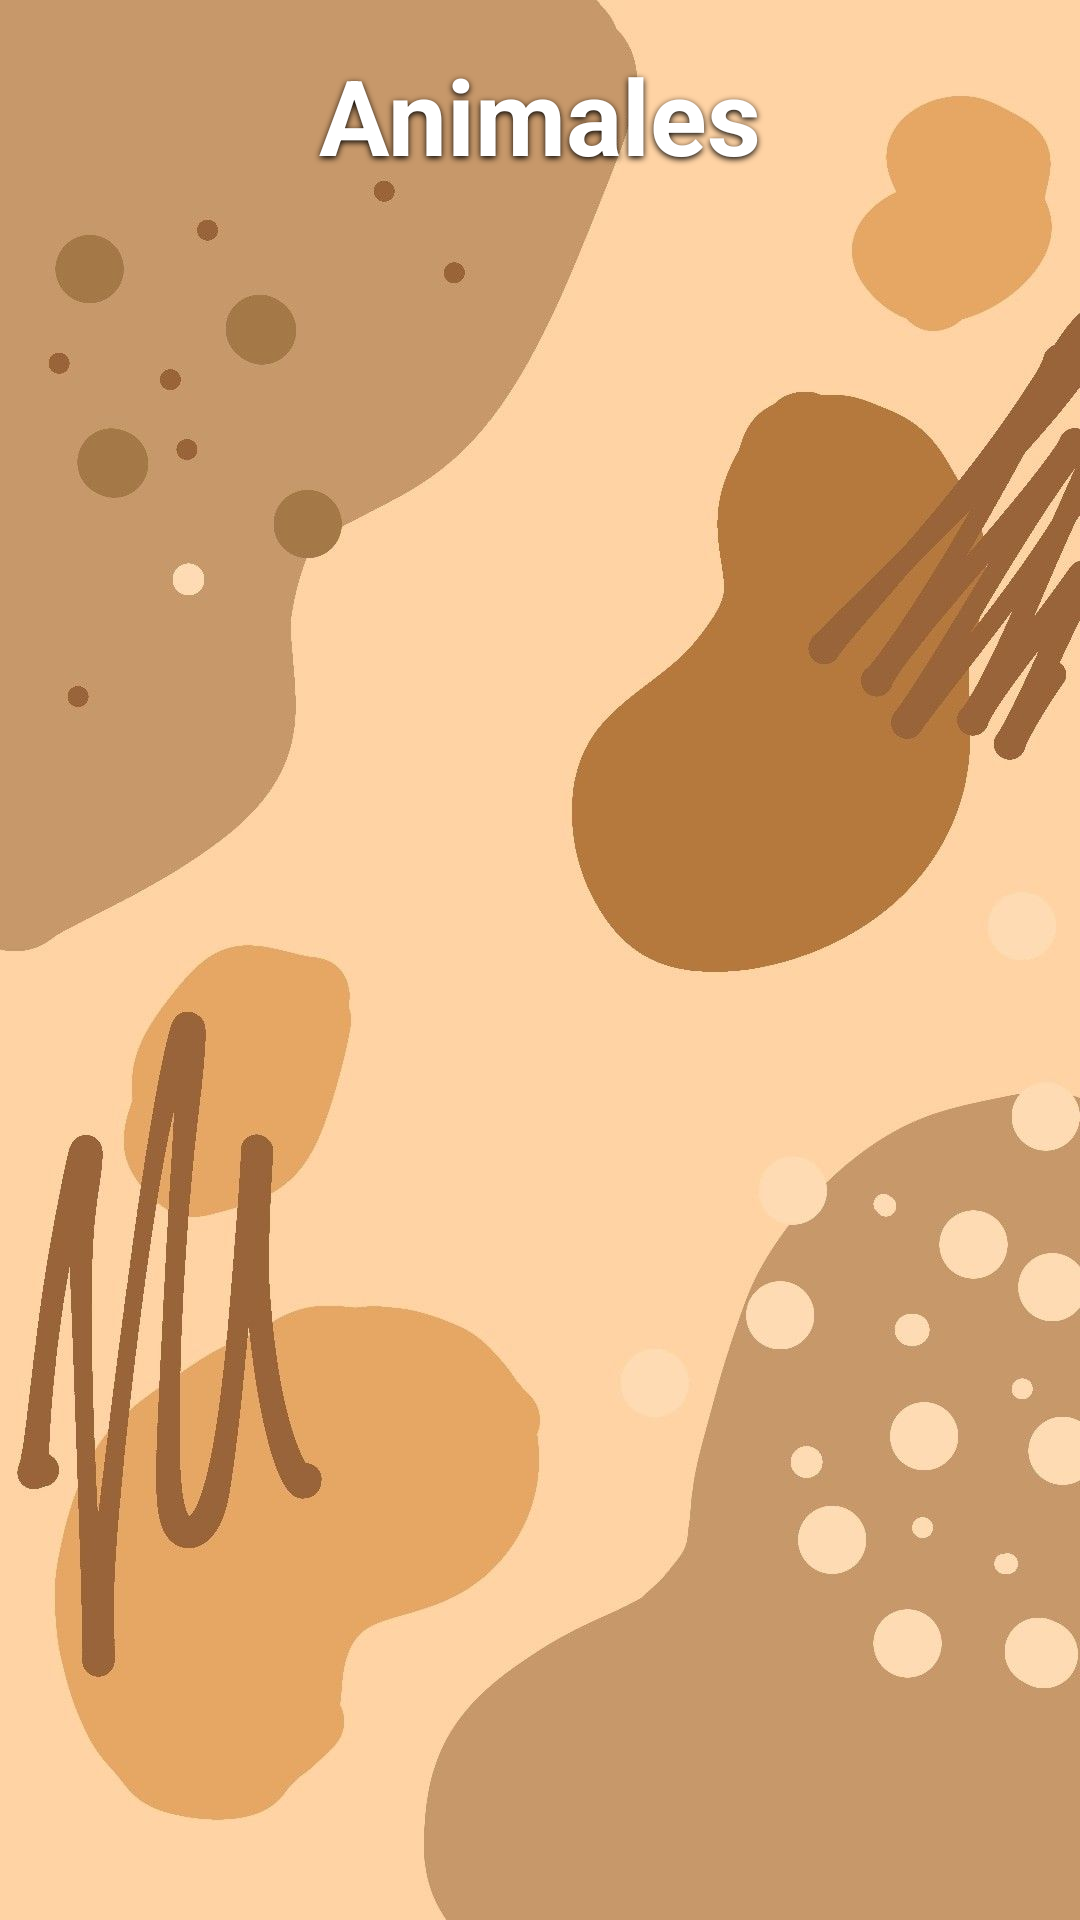

Reconstruct the res/layout file that produces this screen, plus the resources it refers to.
<!-- AndroidManifest.xml: application theme Theme.HamsterApp -->
<!-- res/layout/activity_animales.xml -->
<?xml version="1.0" encoding="utf-8"?>
<LinearLayout xmlns:android="http://schemas.android.com/apk/res/android"
    xmlns:app="http://schemas.android.com/apk/res-auto"
    xmlns:tools="http://schemas.android.com/tools"
    android:layout_width="match_parent"
    android:layout_height="match_parent"
    android:orientation="vertical"
    android:background="@drawable/img_1"
    tools:context=".Animales">

    <LinearLayout
        android:layout_width="match_parent"
        android:layout_height="wrap_content">

        <TextView
            android:id="@+id/textView5"
            android:layout_width="match_parent"
            android:layout_height="match_parent"
            android:text="Animales"
            android:textAlignment="center"
            android:textSize="35sp"
            android:textColor="@color/white"
            android:layout_margin="15dp"
            android:textStyle="bold"
            android:shadowColor="@color/black"
            android:shadowDx="0"
            android:shadowDy="2"
            android:shadowRadius="5"
            />

    </LinearLayout>

    <androidx.recyclerview.widget.RecyclerView
        android:id="@+id/recyclerviewA"
        android:layout_width="match_parent"
        android:layout_height="wrap_content"
        tools:layout_editor_absoluteX="1dp"
        tools:layout_editor_absoluteY="20dp"
        android:layout_marginTop="10dp"/>

</LinearLayout>
<!-- resources referenced by this layout -->
<resources>
  <color name="black">#FF000000</color>
  <color name="white">#FFFFFFFF</color>
  <!-- drawable img_1: png bitmap (drawable, 509633 bytes) -->
  <style name="Theme.HamsterApp" parent="Theme.MaterialComponents.DayNight.DarkActionBar">
          
          <item name="colorOnPrimary">@color/white</item>
          
          <item name="colorSecondary">@color/teal_200</item>
          <item name="colorSecondaryVariant">@color/teal_700</item>
          <item name="colorOnSecondary">@color/black</item>
          
          <item name="android:statusBarColor">?attr/colorPrimaryVariant</item>
          
      </style>
  <color name="teal_200">#FF03DAC5</color>
  <color name="teal_700">#FF018786</color>
</resources>
